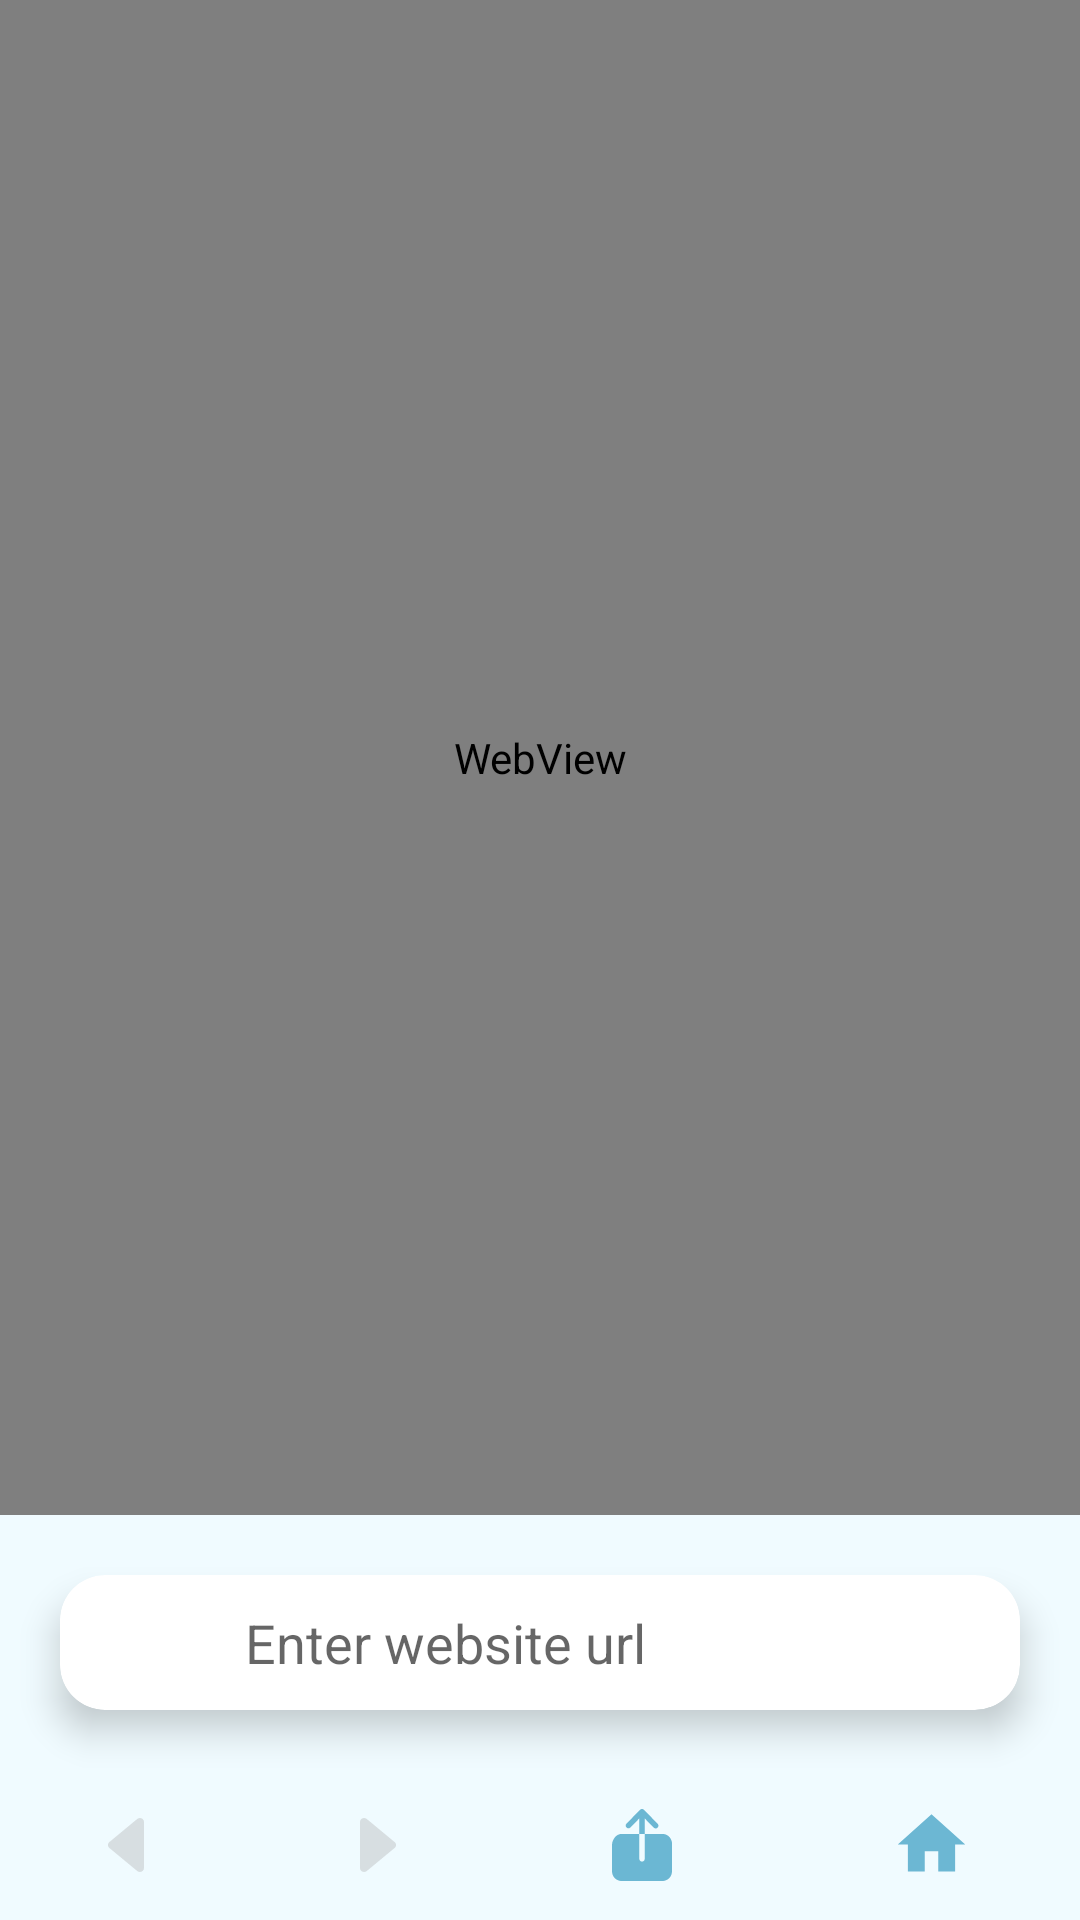

Android layout source for this screen:
<!-- AndroidManifest.xml: application theme Theme.WebGram -->
<!-- res/layout/fragment_browser.xml -->
<?xml version="1.0" encoding="utf-8"?>
<androidx.constraintlayout.widget.ConstraintLayout xmlns:android="http://schemas.android.com/apk/res/android"
    android:layout_width="match_parent"
    android:layout_height="match_parent"
    xmlns:app="http://schemas.android.com/apk/res-auto"
    xmlns:tools="http://schemas.android.com/tools"
    tools:context=".ui.browser.BrowserFragment">

    <LinearLayout
        android:id="@+id/linear_search_bar"
        android:layout_width="match_parent"
        android:layout_height="@dimen/linear_height"
        android:orientation="vertical"
        app:layout_constraintBottom_toTopOf="@+id/linear_buttons_bar"
        app:layout_constraintEnd_toEndOf="parent"
        app:layout_constraintStart_toStartOf="parent">

        <androidx.cardview.widget.CardView
            android:id="@+id/card_keyboard"
            android:layout_width="match_parent"
            android:layout_height="match_parent"
            android:layout_margin="@dimen/card_margin"
            android:elevation="@dimen/card_elevation"
            android:transitionName="transit"
            app:cardCornerRadius="@dimen/card_radius"
            app:cardElevation="@dimen/card_elevation">


            <ProgressBar
                android:id="@+id/progressBar"
                style="?android:attr/progressBarStyleHorizontal"
                android:layout_width="match_parent"
                android:layout_height="wrap_content"
                android:layout_gravity="bottom"
                android:visibility="gone" />

            <LinearLayout
                android:id="@+id/linear_keyboard"
                android:layout_width="match_parent"
                android:layout_height="match_parent"
                android:orientation="horizontal">

                <ImageView
                    android:id="@+id/image_favicon"
                    android:layout_width="@dimen/favicon_margin"
                    android:layout_height="@dimen/favicon_margin"
                    android:layout_gravity="center"
                    android:padding="@dimen/favicon_padding"
                    android:src="@drawable/ic_google" />

                <EditText
                    android:id="@+id/editText_to_search_browser"
                    android:layout_width="wrap_content"
                    android:layout_height="wrap_content"
                    android:layout_gravity="center|start"
                    android:background="@android:color/transparent"
                    android:ems="10"
                    android:hint="@string/enter_website_url"
                    android:inputType="textPersonName"
                    android:minHeight="@dimen/edittext_min_height"
                    tools:ignore="TouchTargetSizeCheck" />

                <ImageView
                    android:id="@+id/image_to_clear_text"
                    android:layout_width="wrap_content"
                    android:layout_height="wrap_content"
                    android:layout_gravity="center"
                    android:layout_weight="1"
                    android:src="@android:drawable/ic_menu_close_clear_cancel"
                    android:visibility="gone" />

            </LinearLayout>
        </androidx.cardview.widget.CardView>
    </LinearLayout>

    <LinearLayout
        android:id="@+id/linear_buttons_bar"
        android:layout_width="match_parent"
        android:layout_height="@dimen/linear_bar_height"
        android:orientation="horizontal"
        app:layout_constraintBottom_toBottomOf="parent"
        app:layout_constraintEnd_toEndOf="parent"
        app:layout_constraintStart_toStartOf="parent">

        <ImageView
            android:id="@+id/image_to_back_webView"
            android:layout_width="wrap_content"
            android:layout_height="wrap_content"
            android:layout_gravity="center_vertical"
            android:layout_weight="1"
            app:srcCompat="@drawable/ic_left" />

        <ImageView
            android:id="@+id/image_to_forward_webView"
            android:layout_width="wrap_content"
            android:layout_height="wrap_content"
            android:layout_gravity="center_vertical"
            android:layout_weight="1"
            app:srcCompat="@drawable/ic_right" />

        <ImageView
            android:id="@+id/image_to_share"
            android:layout_width="wrap_content"
            android:layout_height="wrap_content"
            android:layout_gravity="center_vertical|center_horizontal"
            android:layout_weight="1"
            app:srcCompat="@drawable/ic_share" />

        <ImageView
            android:id="@+id/image_to_main"
            android:layout_width="wrap_content"
            android:layout_height="wrap_content"
            android:layout_gravity="center_vertical"
            android:layout_weight="1"
            app:srcCompat="@drawable/ic_baseline_home" />
    </LinearLayout>

    <TextView
        android:id="@+id/textView"
        android:layout_width="wrap_content"
        android:layout_height="wrap_content"
        android:text="@string/network"
        android:textAppearance="@style/TextAppearance.AppCompat.Medium"
        android:textStyle="bold"
        app:layout_constraintBottom_toTopOf="@+id/linear_search_bar"
        app:layout_constraintEnd_toEndOf="parent"
        app:layout_constraintStart_toStartOf="parent"
        app:layout_constraintTop_toTopOf="parent" />

    <WebView
        android:id="@+id/webBrowser"
        android:layout_width="match_parent"
        android:layout_height="0dp"
        android:visibility="visible"
        app:layout_constraintBottom_toTopOf="@+id/linear_search_bar"
        app:layout_constraintEnd_toEndOf="parent"
        app:layout_constraintStart_toStartOf="parent"
        app:layout_constraintTop_toTopOf="parent" />

</androidx.constraintlayout.widget.ConstraintLayout>
<!-- resources referenced by this layout -->
<resources>
  <dimen name="card_elevation">7dp</dimen>
  <dimen name="card_margin">20dp</dimen>
  <dimen name="card_radius">15dp</dimen>
  <dimen name="edittext_min_height">48dp</dimen>
  <dimen name="favicon_margin">40dp</dimen>
  <dimen name="favicon_padding">10dp</dimen>
  <dimen name="linear_bar_height">50dp</dimen>
  <dimen name="linear_height">85dp</dimen>
  <!-- drawable ic_baseline_home (drawable) -->
  <vector android:height="27dp" android:tint="#6CB7D3"
      android:viewportHeight="24" android:viewportWidth="24"
      android:width="27dp" xmlns:android="http://schemas.android.com/apk/res/android">
      <path android:fillColor="@android:color/white" android:pathData="M10,20v-6h4v6h5v-8h3L12,3 2,12h3v8z"/>
  </vector>
  <!-- drawable ic_left (drawable) -->
  <vector xmlns:android="http://schemas.android.com/apk/res/android"
      android:width="12dp"
      android:height="18dp"
      android:viewportWidth="12"
      android:viewportHeight="18">
    <path
        android:pathData="M9.748,0.3213L0.4762,7.9998C0.3269,8.1236 0.207,8.2771 0.1248,8.4499C0.0426,8.6227 -0,8.8106 -0,9.0007C-0,9.1909 0.0426,9.3788 0.1248,9.5515C0.207,9.7243 0.3269,9.8778 0.4762,10.0016L9.748,17.6802C10.633,18.413 12,17.8054 12,16.6793L12,1.32C12,0.1938 10.633,-0.4137 9.748,0.3213Z"
        android:fillColor="#57A8A8A8"/>
  </vector>
  <!-- drawable ic_right (drawable) -->
  <vector xmlns:android="http://schemas.android.com/apk/res/android"
      android:width="12dp"
      android:height="18dp"
      android:viewportWidth="12"
      android:viewportHeight="18">
    <path
        android:pathData="M2.252,17.6787L11.5238,10.0002C11.6731,9.8764 11.793,9.7229 11.8752,9.5501C11.9574,9.3773 12,9.1894 12,8.9993C12,8.8091 11.9574,8.6212 11.8752,8.4485C11.793,8.2757 11.6731,8.1222 11.5238,7.9984L2.252,0.3198C1.367,-0.413 -0,0.1946 -0,1.3207L-0,16.68C-0,17.8062 1.367,18.4137 2.252,17.6787Z"
        android:fillColor="#57A8A8A8"/>
  </vector>
  <string name="enter_website_url">     Enter website url</string>
  <string name="network">No internet connection</string>
  <style name="Theme.WebGram" parent="Theme.MaterialComponents.DayNight.NoActionBar">
          
          <item name="colorPrimary">@color/purple_500</item>
          <item name="colorPrimaryVariant">@color/purple_500</item>
          <item name="colorOnPrimary">@color/white</item>
          
          <item name="colorSecondary">@color/teal_200</item>
          <item name="colorSecondaryVariant">@color/teal_700</item>
          <item name="colorOnSecondary">@color/black</item>
          
          <item name="android:statusBarColor" tools:targetApi="l">?attr/colorPrimaryVariant</item>
  
  
          
          <item name="android:windowLightStatusBar">true</item>
          <item name="android:colorBackground">@color/purple_500</item>
          <item name="android:textColor">@color/text_preview</item>
          <item name="android:color">@color/text_preview</item>
          <item name="fontFamily">@font/rubik_medium</item>
      </style>
  <color name="purple_500">#F0FBFF</color>
  <color name="white">#FFFFFFFF</color>
  <color name="teal_200">#FF03DAC5</color>
  <color name="teal_700">#FF018786</color>
  <color name="black">#FF000000</color>
  <color name="text_preview">#6A94A3</color>
</resources>
